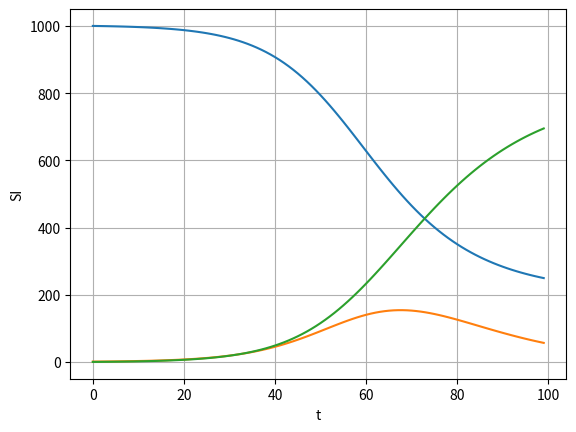

The script that saved this image:
import networkx as nx
import matplotlib.pyplot as plt
from PIL import Image
from scipy.integrate import odeint as ODE
import numpy as np
from scipy.integrate import solve_ivp as SIVP

def sim(S0=1000,I0=1,R0=0,beta=0.2,gamma=0.1,t0=0,tmax=100,dt=1):
    #Sは未感染者(人),Iは感染者(人),Rは治癒者(人)
    t = np.arange(t0,tmax,dt)  #関数の使う形に時間の設定を調整
    Var = (S0,I0,R0)#初期状態の設定
    ret = ODE(SIR,Var,t,args=(beta,gamma))
    plot_graph(t,ret,"t","SI")
    
#↓以下関数の定義部分
def SIR(Var,t,beta,gamma):
    S = Var[0]
    I = Var[1]
    R = Var[2]
    N = S+I+R
    dSdt = -beta*S*I/N
    dIdt =  beta*S*I/N - gamma*I
    dRdt = gamma*I
    return (dSdt,dIdt,dRdt) 
#↓以下描画部分
def plot_graph(t_list, Var_list, t_label, Sim_label):
    plt.xlabel(t_label)  #x軸の名前
    plt.ylabel(Sim_label)  #y軸の名前
    plt.grid()  #点線の目盛りを表示
    S_list = Var_list[:,0]
    I_list = Var_list[:,1]
    R_list = Var_list[:,2]
    plt.plot(t_list,S_list)
    plt.plot(t_list,I_list)
    plt.plot(t_list,R_list)
    plt.show()
#↓以下デバッグ用
if __name__ == "__main__":
    sim()
